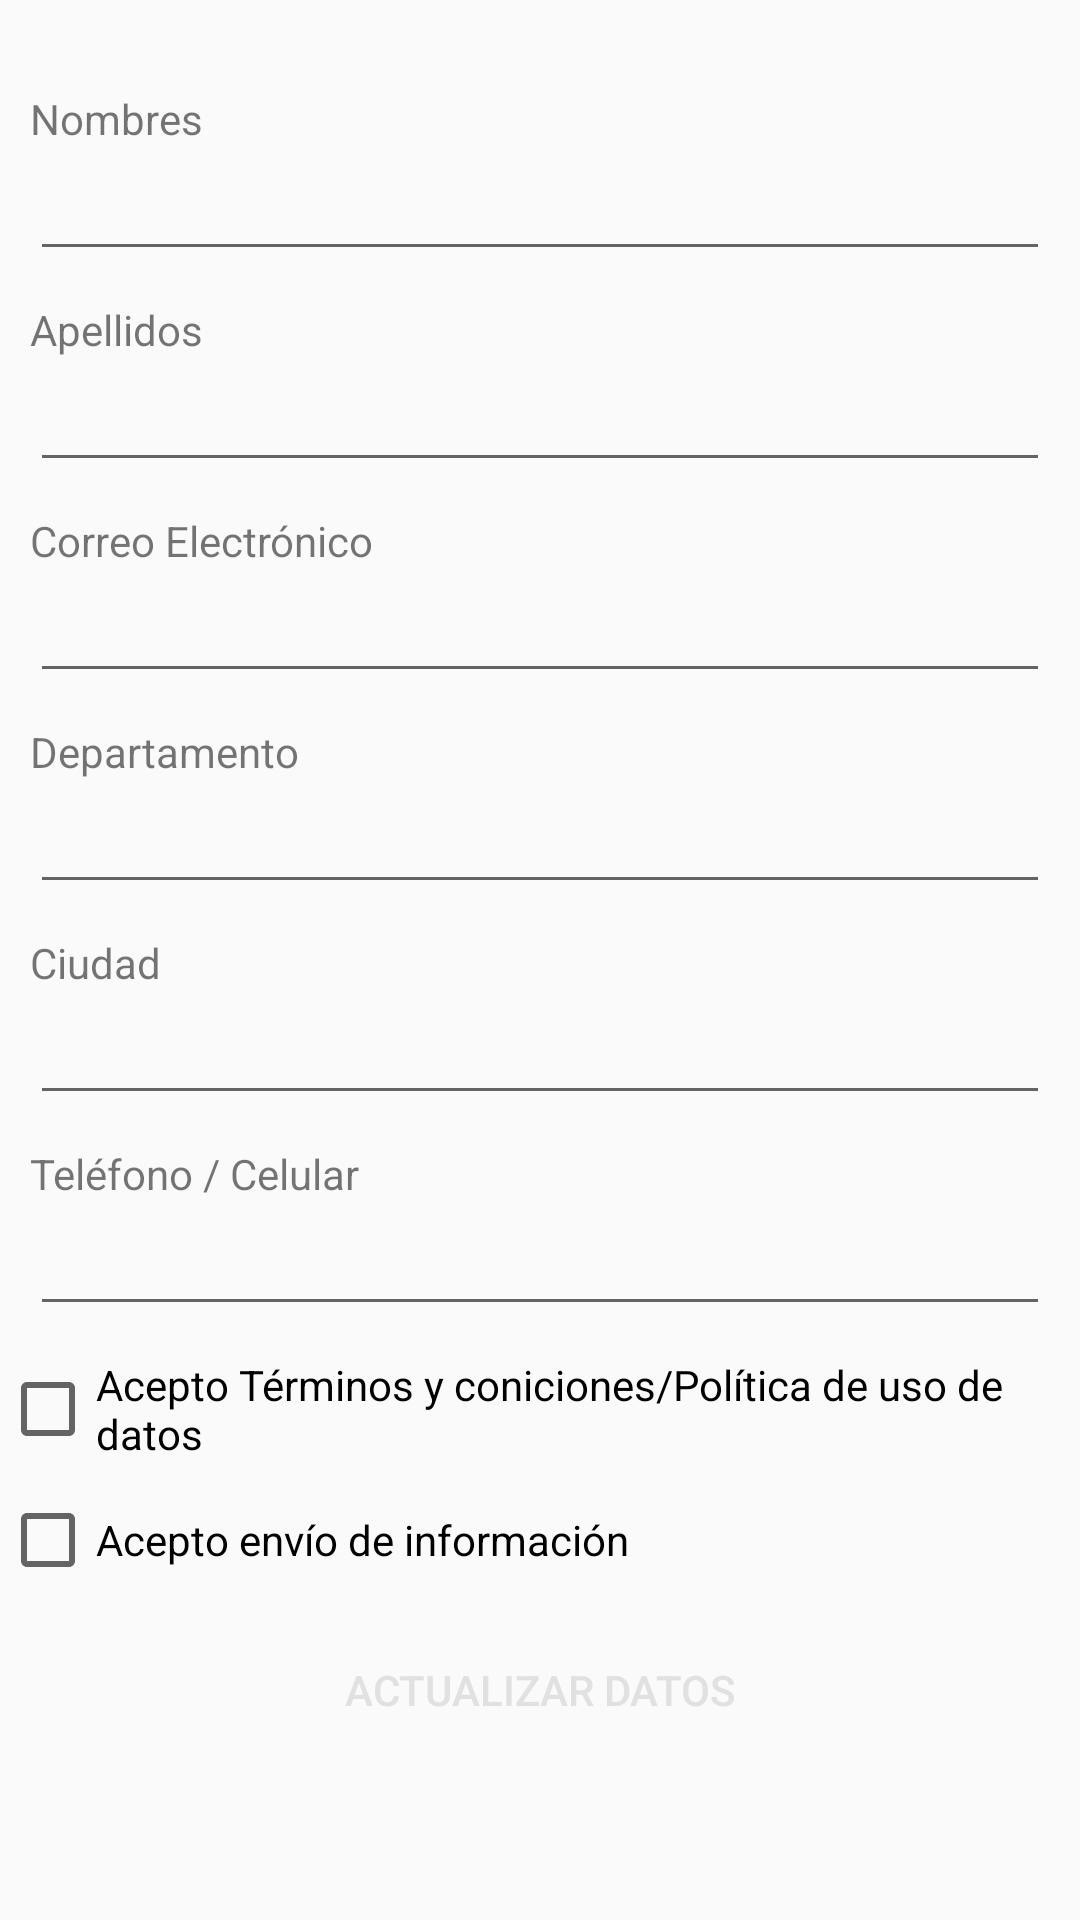

Reconstruct the res/layout file that produces this screen, plus the resources it refers to.
<!-- AndroidManifest.xml: application theme AppTheme -->
<!-- res/layout/datos_personales_perfil.xml -->
<?xml version="1.0" encoding="utf-8"?>
<LinearLayout xmlns:android="http://schemas.android.com/apk/res/android"
    android:orientation="vertical" android:layout_width="match_parent"
    android:layout_height="match_parent"
    >



    <LinearLayout
        android:layout_width="match_parent"
        android:layout_height="wrap_content"
        android:orientation="vertical"
        android:id="@+id/layout_Form"
        android:layout_marginTop="30dp"
        android:layout_marginLeft="10dp"
        android:layout_marginRight="10dp">

        <TextView
            android:layout_width="wrap_content"
            android:layout_height="wrap_content"
            android:text="@string/nombre"/>
        <EditText
            android:layout_width="match_parent"
            android:layout_height="wrap_content"
            android:id="@+id/editText_Nombres_Usuario"
            />
        <TextView
            android:layout_width="wrap_content"
            android:layout_height="wrap_content"
            android:layout_marginTop="10dp"
            android:text="@string/apellidos"/>
        <EditText
            android:layout_width="match_parent"
            android:layout_height="wrap_content"
            android:id="@+id/editText_Apellidos"
            />

        <TextView
            android:layout_width="wrap_content"
            android:layout_height="wrap_content"
            android:layout_marginTop="10dp"
            android:text="@string/email"/>
        <EditText
            android:layout_width="match_parent"
            android:layout_height="wrap_content"
            android:id="@+id/editText_email"
        />

        <TextView
            android:layout_width="wrap_content"
            android:layout_height="wrap_content"
            android:layout_marginTop="10dp"
            android:text="@string/departamento"/>
        <AutoCompleteTextView
            android:id="@+id/editText_Departamento"
            android:layout_width="match_parent"
            android:focusableInTouchMode="false"
            android:layout_height="wrap_content"
            android:layout_below="@+id/textView_Departamento"
            android:layout_centerHorizontal="true"
            android:ems="10"
            />

        <TextView
            android:layout_width="wrap_content"
            android:layout_height="wrap_content"
            android:layout_marginTop="10dp"
            android:text="@string/ciudad"/>
        <AutoCompleteTextView
            android:id="@+id/editText_Ciudad"
            android:layout_width="match_parent"
            android:layout_height="wrap_content"
            android:layout_below="@+id/textView_Ciudad"
            android:layout_centerHorizontal="true"
            android:ems="10" />

        <TextView
            android:layout_width="wrap_content"
            android:layout_height="wrap_content"
            android:layout_marginTop="10dp"
            android:text="@string/telefono"/>
        <EditText
            android:layout_width="match_parent"
            android:layout_height="wrap_content"
            android:id="@+id/editText_Telefono"
            android:inputType="phone"
            />



    </LinearLayout>

    <CheckBox
        android:id="@+id/checkBox_terminos"
        android:layout_width="wrap_content"
        android:layout_height="wrap_content"
        android:layout_marginTop="10dp"
        android:text="@string/terminos" />

    <CheckBox
        android:id="@+id/checkBox_envio_inf"
        android:layout_width="wrap_content"
        android:layout_height="wrap_content"
        android:layout_marginTop="10dp"
        android:text="@string/envio_inf" />

    <Button
        android:id="@+id/button_Actualizar"
        android:layout_width="250dp"
        android:layout_height="wrap_content"
        android:layout_gravity="center"
        android:layout_marginTop="10dp"
        android:layout_marginBottom="10dp"
        android:text="@string/buton_actualizar"
        android:background="@drawable/button_rosa"
        android:textColor="@color/textbotones"
        />


</LinearLayout>
<!-- resources referenced by this layout -->
<resources>
  <color name="textbotones">#e1e1e1</color>
  <string name="apellidos">Apellidos</string>
  <string name="buton_actualizar">Actualizar Datos</string>
  <string name="ciudad">Ciudad</string>
  <string name="departamento">Departamento</string>
  <string name="email">Correo Electrónico</string>
  <string name="envio_inf">Acepto envío de información</string>
  <string name="nombre">Nombres</string>
  <string name="telefono">Teléfono / Celular</string>
  <string name="terminos">Acepto Términos y coniciones/Política de uso de datos</string>
  <style name="AppTheme" parent="Theme.AppCompat.Light.DarkActionBar">
          
          <item name="colorPrimary">@color/colorPrimary</item>
          <item name="colorPrimaryDark">@color/colorPrimaryDark</item>
          <item name="colorAccent">@color/colorAccent</item>
      </style>
  <color name="colorPrimary">#6e6dac</color>
  <color name="colorPrimaryDark">#a2a1da</color>
  <color name="colorAccent">#f0565c</color>
</resources>
